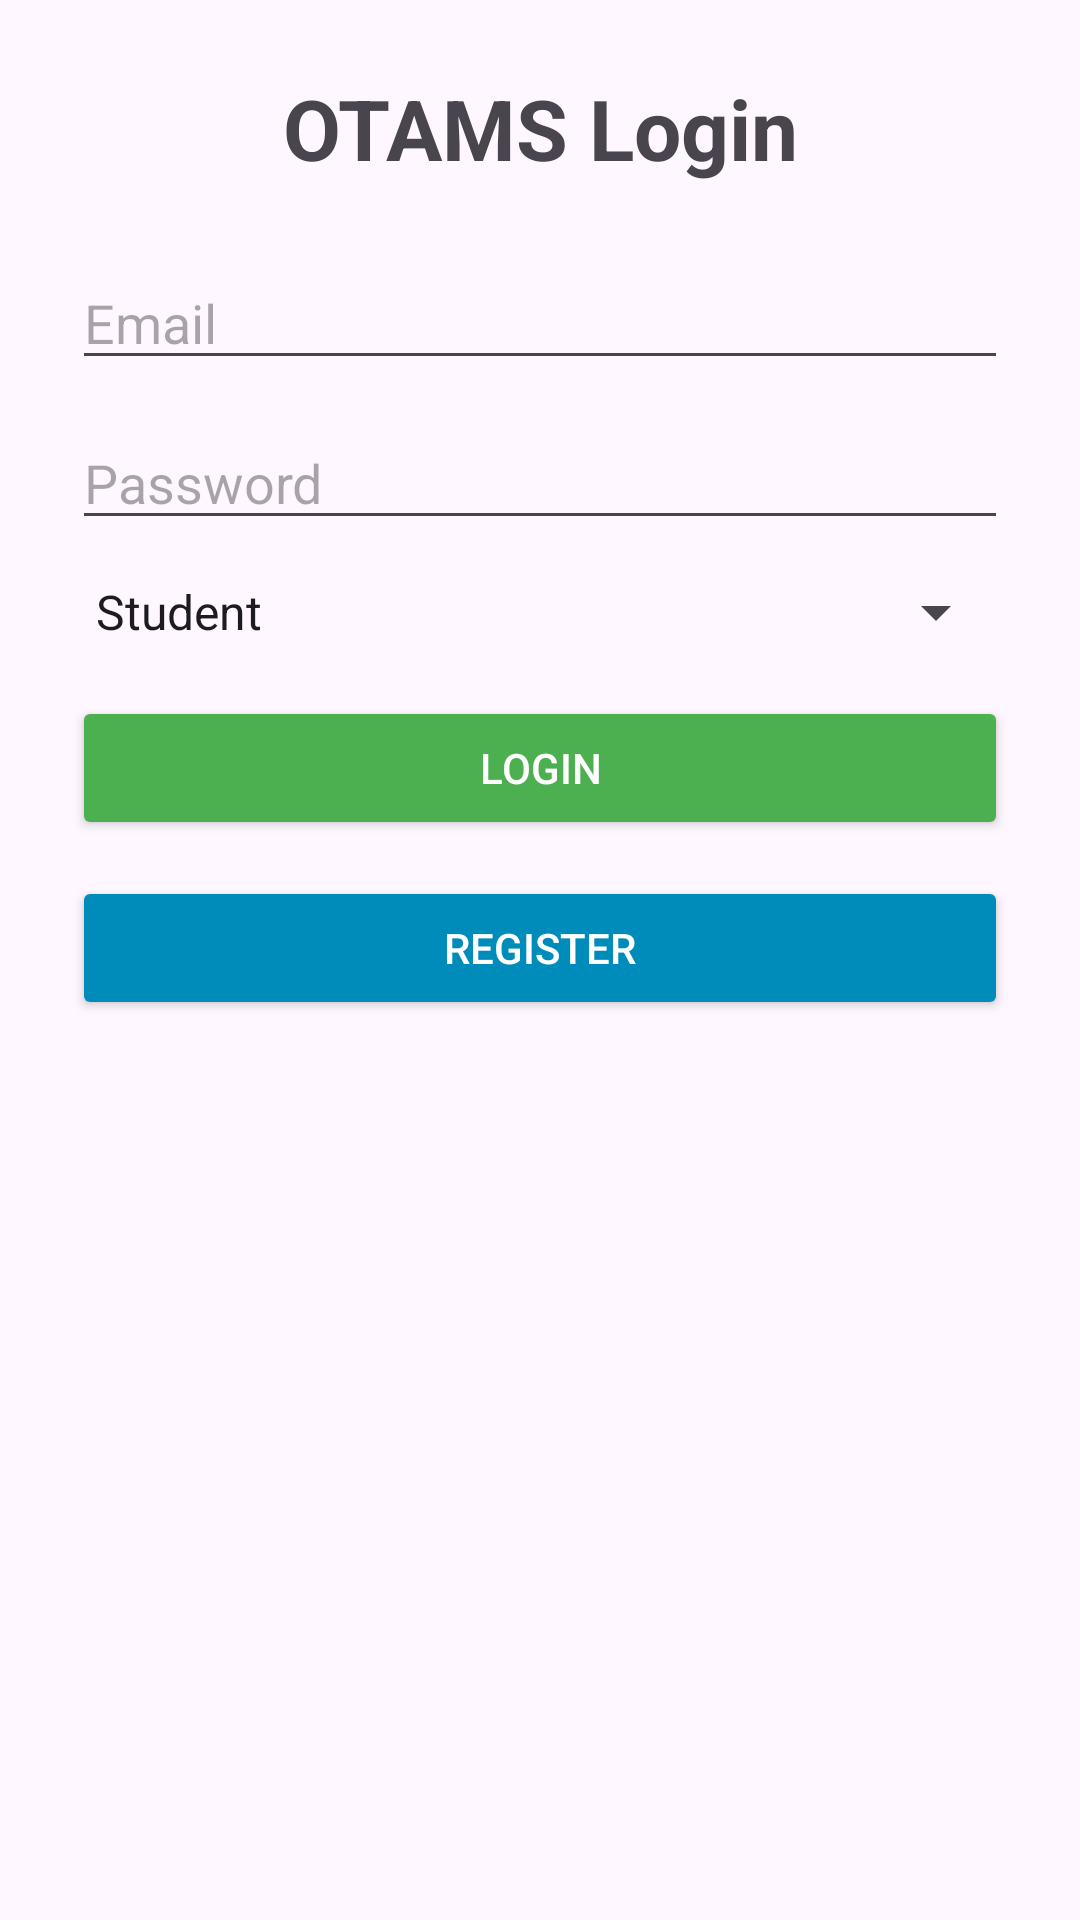

This screen was rendered from an Android layout file. Write that file and the resources it references.
<!-- AndroidManifest.xml: application theme Theme.OTAMS -->
<!-- res/layout/activity_main.xml -->
<?xml version="1.0" encoding="utf-8"?>

<ScrollView xmlns:android="http://schemas.android.com/apk/res/android"
    xmlns:tools="http://schemas.android.com/tools"
    android:layout_width="match_parent"
    android:layout_height="match_parent"
    android:padding="24dp"
    tools:context=".MainActivity">

    <LinearLayout
        android:orientation="vertical"
        android:layout_width="match_parent"
        android:layout_height="wrap_content">

        <TextView
            android:id="@+id/title"
            android:text="@string/login_title"
            android:textSize="28sp"
            android:textStyle="bold"
            android:layout_width="match_parent"
            android:layout_height="wrap_content"
            android:gravity="center"
            android:layout_marginBottom="24dp"/>

        <EditText
            android:id="@+id/emailInput"
            android:hint="@string/hint_email"
            android:inputType="textEmailAddress"
            android:layout_width="match_parent"
            android:layout_height="wrap_content"
            android:layout_marginBottom="12dp"/>

        <EditText
            android:id="@+id/passwordInput"
            android:hint="@string/hint_password"
            android:inputType="textPassword"
            android:layout_width="match_parent"
            android:layout_height="wrap_content"
            android:layout_marginBottom="12dp"/>

        <Spinner
            android:id="@+id/roleSpinner"
            android:layout_width="match_parent"
            android:layout_height="wrap_content"
            android:layout_marginBottom="16dp"
            android:entries="@array/roles_array" />


        <Button
            android:id="@+id/loginBtn"
            android:text="@string/btn_login"
            android:layout_width="match_parent"
            android:layout_height="wrap_content"
            android:layout_marginBottom="12dp"
            android:backgroundTint="#4CAF50"
            android:textColor="#FFFFFF"/>

        <Button
            android:id="@+id/registerBtn"
            android:text="@string/btn_register"
            android:layout_width="match_parent"
            android:layout_height="wrap_content"
            android:backgroundTint="#008CBA"
            android:textColor="#FFFFFF"/>
    </LinearLayout>
</ScrollView>
<!-- resources referenced by this layout -->
<resources>
  <string-array name="roles_array">
          <item>Student</item>
          <item>Tutor</item>
          <item>Administrator</item>
      </string-array>
  <string name="btn_login">Login</string>
  <string name="btn_register">Register</string>
  <string name="hint_email">Email</string>
  <string name="hint_password">Password</string>
  <string name="login_title">OTAMS Login</string>
  <style name="Theme.OTAMS" parent="Base.Theme.OTAMS" />
  <style name="Base.Theme.OTAMS" parent="Theme.Material3.DayNight.NoActionBar">
          
          
      </style>
</resources>
